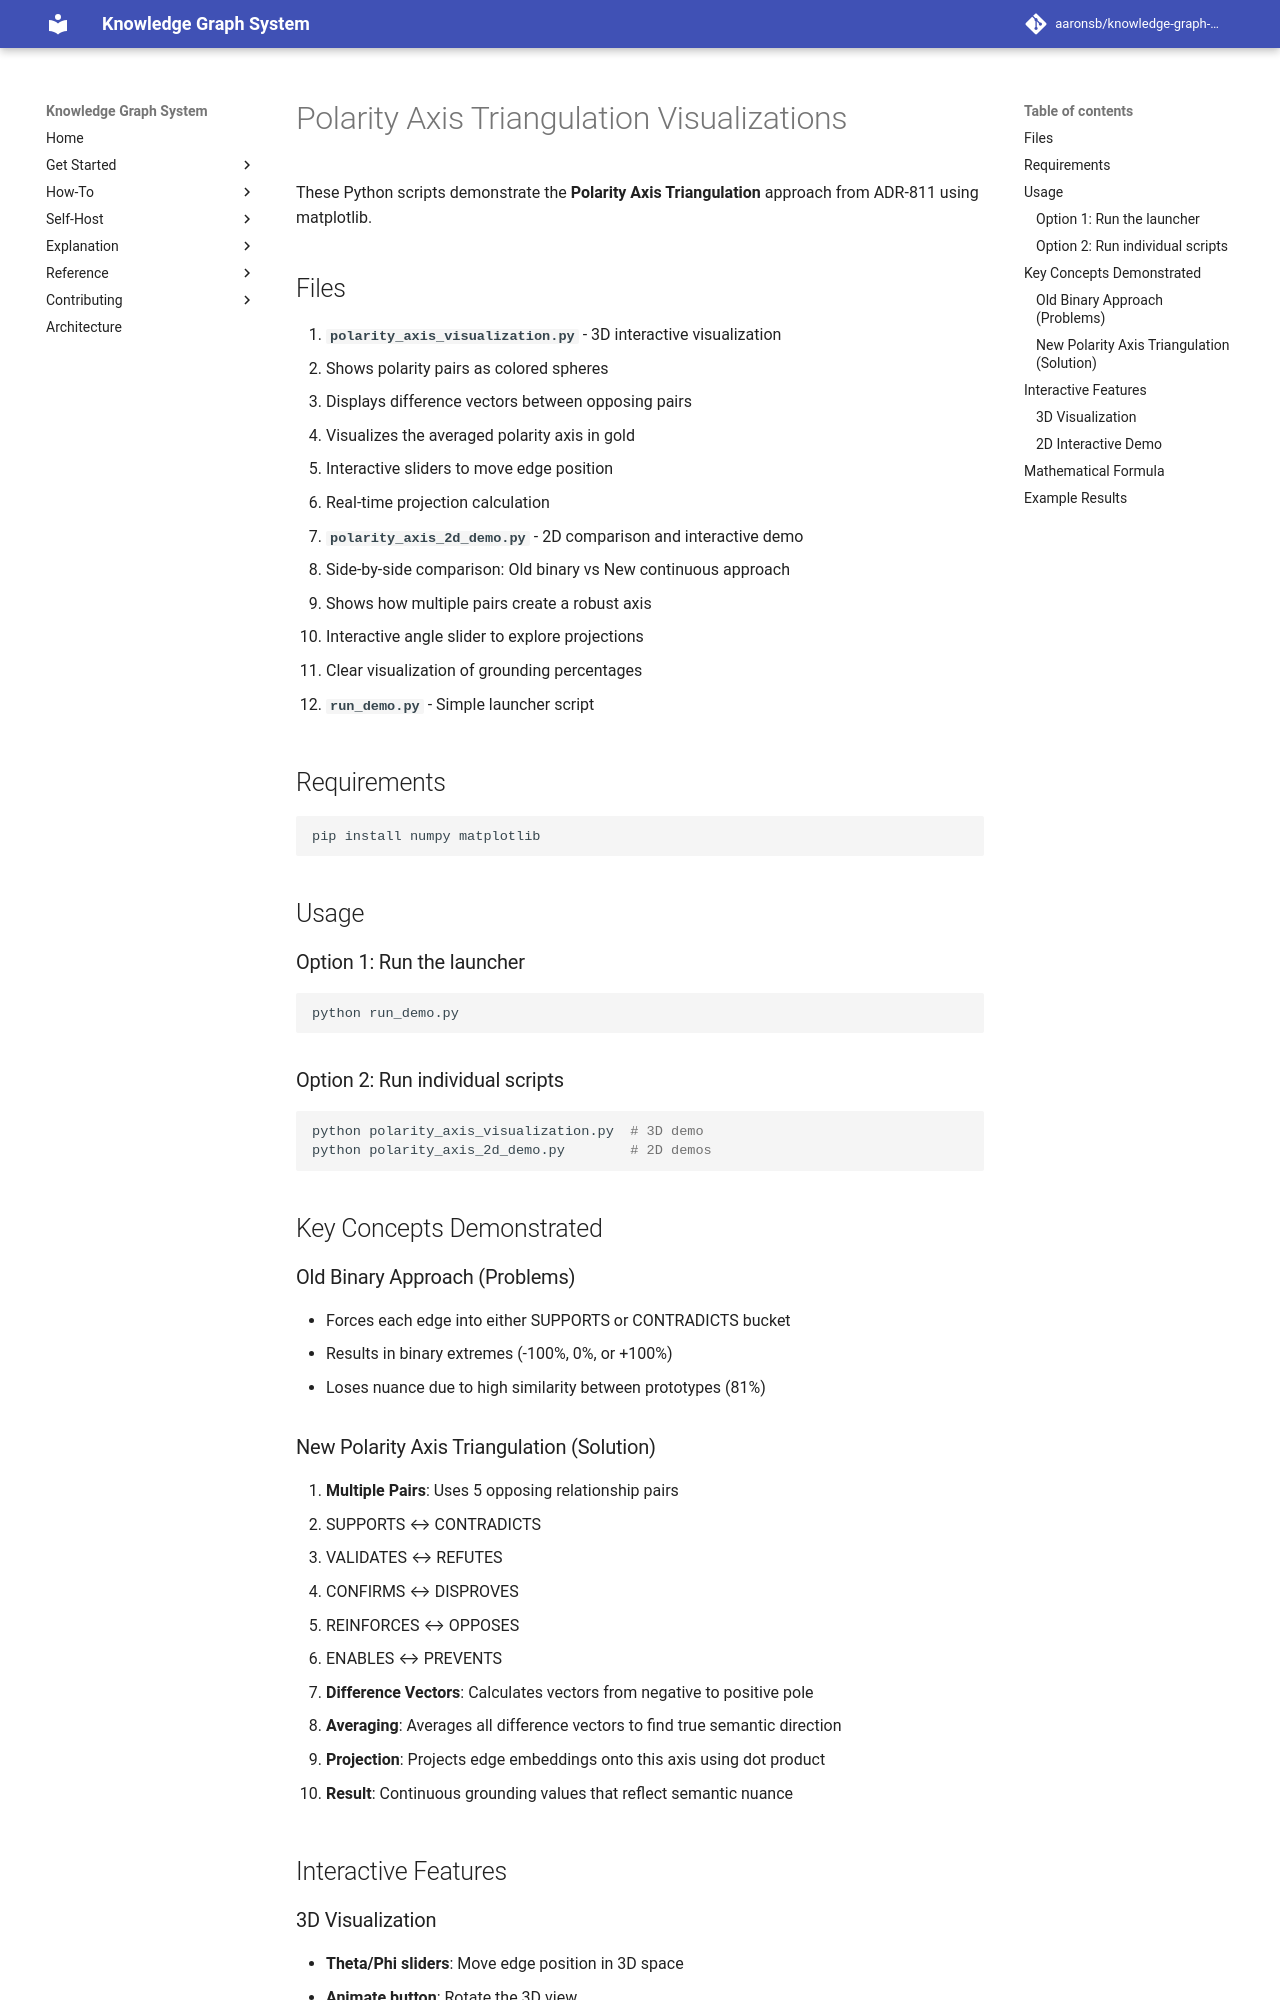

repository: aaronsb/knowledge-graph-system · page: architecture/ai-embeddings/media-ADR-811/README_VISUALIZATIONS/index.html · generator: mkdocs

# Polarity Axis Triangulation Visualizations

These Python scripts demonstrate the **Polarity Axis Triangulation** approach from ADR-811 using matplotlib.

## Files

1. **`polarity_axis_visualization.py`** - 3D interactive visualization
   - Shows polarity pairs as colored spheres
   - Displays difference vectors between opposing pairs
   - Visualizes the averaged polarity axis in gold
   - Interactive sliders to move edge position
   - Real-time projection calculation

2. **`polarity_axis_2d_demo.py`** - 2D comparison and interactive demo
   - Side-by-side comparison: Old binary vs New continuous approach
   - Shows how multiple pairs create a robust axis
   - Interactive angle slider to explore projections
   - Clear visualization of grounding percentages

3. **`run_demo.py`** - Simple launcher script

## Requirements

```bash
pip install numpy matplotlib
```

## Usage

### Option 1: Run the launcher
```bash
python run_demo.py
```

### Option 2: Run individual scripts
```bash
python polarity_axis_visualization.py  # 3D demo
python polarity_axis_2d_demo.py        # 2D demos
```

## Key Concepts Demonstrated

### Old Binary Approach (Problems)
- Forces each edge into either SUPPORTS or CONTRADICTS bucket
- Results in binary extremes (-100%, 0%, or +100%)
- Loses nuance due to high similarity between prototypes (81%)

### New Polarity Axis Triangulation (Solution)
1. **Multiple Pairs**: Uses 5 opposing relationship pairs
   - SUPPORTS ↔ CONTRADICTS
   - VALIDATES ↔ REFUTES
   - CONFIRMS ↔ DISPROVES
   - REINFORCES ↔ OPPOSES
   - ENABLES ↔ PREVENTS

2. **Difference Vectors**: Calculates vectors from negative to positive pole

3. **Averaging**: Averages all difference vectors to find true semantic direction

4. **Projection**: Projects edge embeddings onto this axis using dot product

5. **Result**: Continuous grounding values that reflect semantic nuance

## Interactive Features
